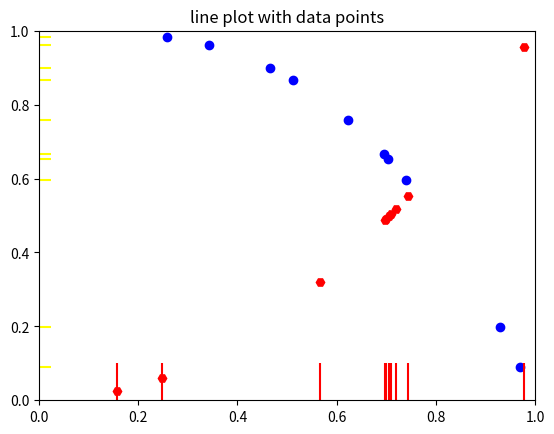

Reproduce this figure in Python.
import matplotlib.pyplot as plt
from matplotlib.collections import EventCollection
import numpy as np

# Fixing random state for reproducibility
np.random.seed(19680801)

# create random data
xdata = np.random.random([2, 10])

# split the data into two parts
xdata1 = xdata[0, :]
xdata2 = xdata[1, :]

# sort the data so it makes clean curves
xdata1.sort()
xdata2.sort()

# create some y data points
ydata1 = xdata1 ** 2
ydata2 = 1 - xdata2 ** 3

# plot the data
fig = plt.figure()
ax = fig.add_subplot(1, 1, 1)
ax.plot(xdata1, ydata1, 'rH', xdata2, ydata2, 'bo')

# create the events marking the x data points
xevents1 = EventCollection(xdata1, color=[1, 0, 0], linelength=0.2)
# xevents2 = EventCollection(xdata2, color=[0, 0, 1], linelength=0.05)

# create the events marking the y data points
# yevents1 = EventCollection(ydata1, color=[1, 0, 0], linelength=0.05,
#                            orientation='vertical')
yevents2 = EventCollection(ydata2, color='yellow', linelength=0.05,
                           orientation='vertical')

# add the events to the axis
ax.add_collection(xevents1)
# ax.add_collection(xevents2)
# ax.add_collection(yevents1)
ax.add_collection(yevents2)

# set the limits
ax.set_xlim([0, 1])
ax.set_ylim([0, 1])

ax.set_title('line plot with data points')
plt.savefig('1')
# display the plot
plt.show()